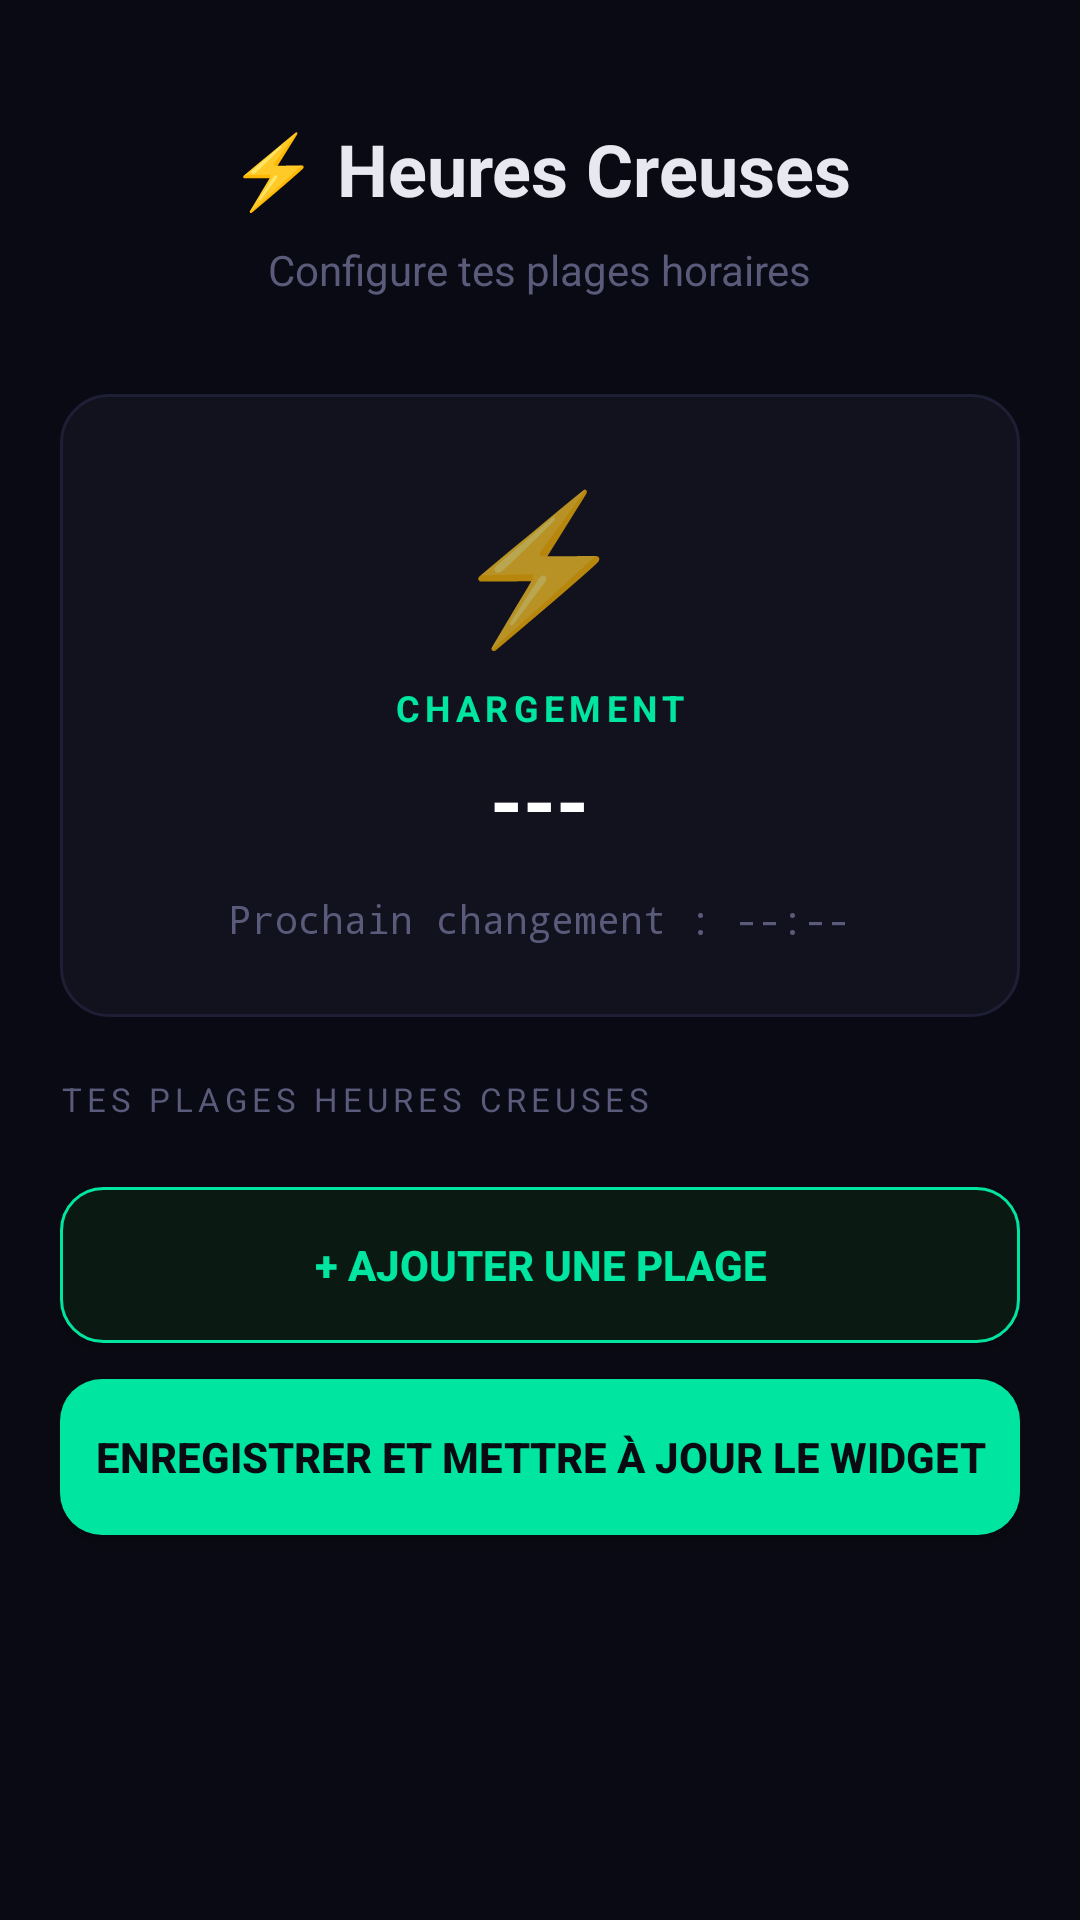

This screen was rendered from an Android layout file. Write that file and the resources it references.
<!-- AndroidManifest.xml: application theme Theme.HeuresCreuses -->
<!-- res/layout/activity_main.xml -->
<?xml version="1.0" encoding="utf-8"?>
<ScrollView xmlns:android="http://schemas.android.com/apk/res/android"
    android:layout_width="match_parent"
    android:layout_height="match_parent"
    android:background="#0A0A14"
    android:padding="20dp">

    <LinearLayout
        android:layout_width="match_parent"
        android:layout_height="wrap_content"
        android:orientation="vertical"
        android:gravity="center_horizontal">

        
        <TextView
            android:layout_width="wrap_content"
            android:layout_height="wrap_content"
            android:text="⚡ Heures Creuses"
            android:textColor="#E8E8F0"
            android:textSize="24sp"
            android:textStyle="bold"
            android:layout_marginTop="20dp"
            android:layout_marginBottom="8dp" />

        <TextView
            android:layout_width="wrap_content"
            android:layout_height="wrap_content"
            android:text="Configure tes plages horaires"
            android:textColor="#5A5A7A"
            android:textSize="14sp"
            android:layout_marginBottom="32dp" />

        
        <LinearLayout
            android:id="@+id/status_card"
            android:layout_width="match_parent"
            android:layout_height="wrap_content"
            android:orientation="vertical"
            android:gravity="center"
            android:background="@drawable/card_background"
            android:padding="24dp"
            android:layout_marginBottom="20dp">

            <TextView
                android:id="@+id/status_icon"
                android:layout_width="wrap_content"
                android:layout_height="wrap_content"
                android:text="⚡"
                android:textSize="48sp" />

            <TextView
                android:id="@+id/status_label"
                android:layout_width="wrap_content"
                android:layout_height="wrap_content"
                android:text="CHARGEMENT"
                android:textColor="#00E5A0"
                android:textSize="12sp"
                android:textStyle="bold"
                android:letterSpacing="0.15"
                android:layout_marginTop="8dp" />

            <TextView
                android:id="@+id/status_title"
                android:layout_width="wrap_content"
                android:layout_height="wrap_content"
                android:text="---"
                android:textColor="#FFFFFF"
                android:textSize="28sp"
                android:textStyle="bold"
                android:layout_marginTop="4dp" />

            <TextView
                android:id="@+id/status_next"
                android:layout_width="wrap_content"
                android:layout_height="wrap_content"
                android:text="Prochain changement : --:--"
                android:textColor="#5A5A7A"
                android:textSize="13sp"
                android:fontFamily="monospace"
                android:layout_marginTop="12dp" />

        </LinearLayout>

        
        <TextView
            android:layout_width="match_parent"
            android:layout_height="wrap_content"
            android:text="TES PLAGES HEURES CREUSES"
            android:textColor="#5A5A7A"
            android:textSize="11sp"
            android:letterSpacing="0.15"
            android:layout_marginBottom="10dp" />

        <LinearLayout
            android:id="@+id/plages_container"
            android:layout_width="match_parent"
            android:layout_height="wrap_content"
            android:orientation="vertical"
            android:layout_marginBottom="12dp" />

        
        <Button
            android:id="@+id/btn_add"
            android:layout_width="match_parent"
            android:layout_height="52dp"
            android:text="+ Ajouter une plage"
            android:textColor="#00E5A0"
            android:textSize="14sp"
            android:textStyle="bold"
            android:background="@drawable/btn_add_background"
            android:layout_marginBottom="12dp" />

        
        <Button
            android:id="@+id/btn_save"
            android:layout_width="match_parent"
            android:layout_height="52dp"
            android:text="Enregistrer et mettre à jour le widget"
            android:textColor="#0A0A14"
            android:textSize="14sp"
            android:textStyle="bold"
            android:background="@drawable/btn_save_background"
            android:layout_marginBottom="32dp" />

    </LinearLayout>
</ScrollView>
<!-- resources referenced by this layout -->
<resources>
  <!-- drawable btn_add_background (drawable) -->
  <?xml version="1.0" encoding="utf-8"?>
  <shape xmlns:android="http://schemas.android.com/apk/res/android"
      android:shape="rectangle">
      <solid android:color="#0A1A12" />
      <corners android:radius="14dp" />
      <stroke android:width="1dp" android:color="#00E5A0" />
  </shape>
  <!-- drawable btn_save_background (drawable) -->
  <?xml version="1.0" encoding="utf-8"?>
  <shape xmlns:android="http://schemas.android.com/apk/res/android"
      android:shape="rectangle">
      <solid android:color="#00E5A0" />
      <corners android:radius="14dp" />
  </shape>
  <!-- drawable card_background (drawable) -->
  <?xml version="1.0" encoding="utf-8"?>
  <shape xmlns:android="http://schemas.android.com/apk/res/android"
      android:shape="rectangle">
      <solid android:color="#12121F" />
      <corners android:radius="16dp" />
      <stroke android:width="1dp" android:color="#1E1E35" />
  </shape>
  <style name="Theme.HeuresCreuses" parent="Theme.AppCompat.NoActionBar">
          <item name="android:windowBackground">#0A0A14</item>
          <item name="android:statusBarColor">#0A0A14</item>
          <item name="android:navigationBarColor">#0A0A14</item>
      </style>
</resources>
